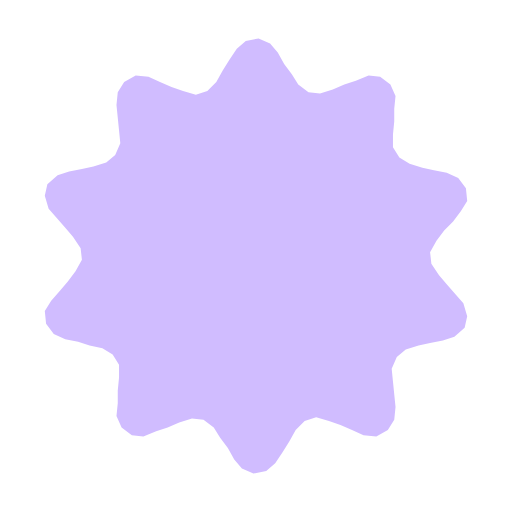
t = 0.00 s
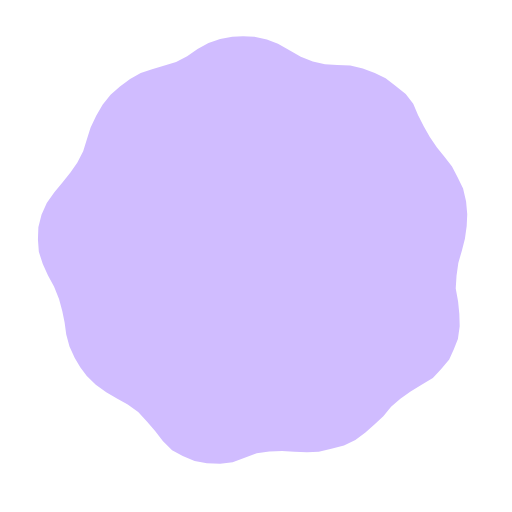
t = 0.89 s
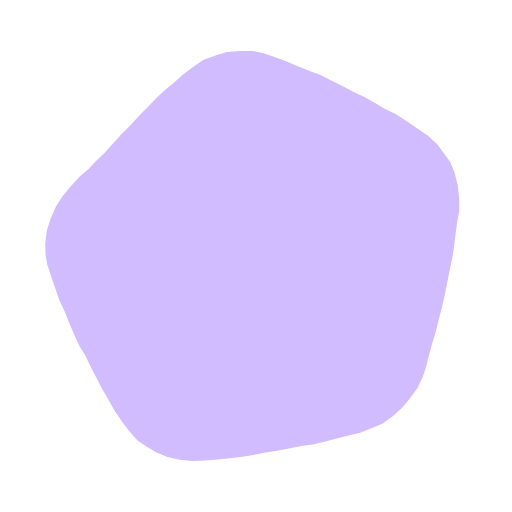
t = 1.63 s
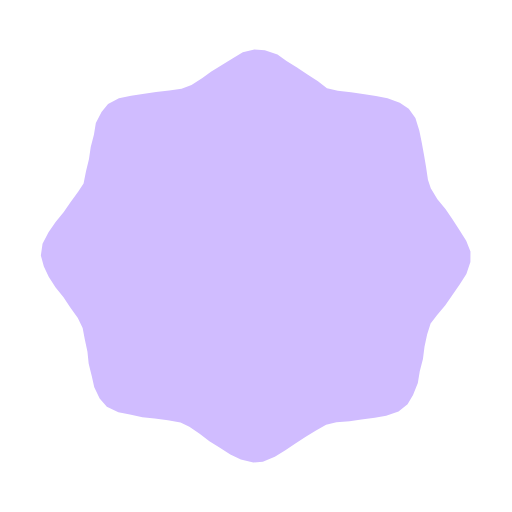
t = 2.50 s
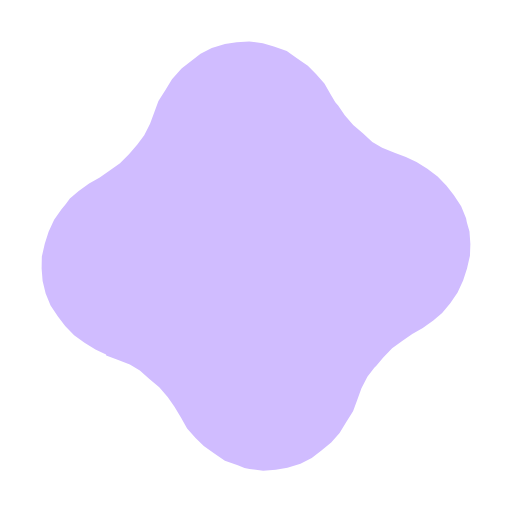
t = 3.38 s
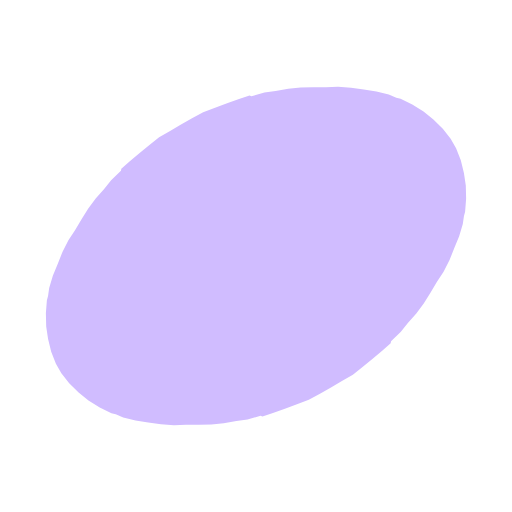
t = 4.11 s

The animated SVG that drew these frames (rendered in a browser with its animation timeline set to each time). Animation: 2 SMIL elements (animate=1,animateTransform=1); one cycle of 5.00 s, repeats indefinitely.

<!--
  - Golem XIV - Autonomous metacognitive AI system with semantic memory and self-directed research
  - Copyright (C) 2025  Kazimierz Pogoda / Xemantic
  -
  - This program is free software: you can redistribute it and/or modify
  - it under the terms of the GNU Affero General Public License as
  - published by the Free Software Foundation, either version 3 of the
  - License, or (at your option) any later version.
  -
  - This program is distributed in the hope that it will be useful,
  - but WITHOUT ANY WARRANTY; without even the implied warranty of
  - MERCHANTABILITY or FITNESS FOR A PARTICULAR PURPOSE.  See the
  - GNU Affero General Public License for more details.
  -
  - You should have received a copy of the GNU Affero General Public License
  - along with this program.  If not, see <https://www.gnu.org/licenses/>.
  -->

<svg width="100%" height="100%" viewBox="4 4 40 40" fill="none" xmlns="http://www.w3.org/2000/svg">
  <path fill="#D0BCFF">
    <animate attributeName="d" dur="5s" repeatCount="indefinite" calcMode="spline" keySplines="0.5 0.2 0 0.8; 0.5 0.2 0 0.8; 0.5 0.2 0 0.8; 0.5 0.2 0 0.8; 0.5 0.2 0 0.8; 0.5 0.2 0 0.8; 0.5 0.2 0 0.8; 0.5 0.2 0 0.8; 0.5 0.2 0 0.8; 0.5 0.2 0 0.8; 0.5 0.2 0 0.8; 0.5 0.2 0 0.8; 0.5 0.2 0 0.8" keyTimes="0; 0.14; 0.14; 0.29; 0.29; 0.43; 0.43; 0.57; 0.57; 0.71; 0.71; 0.86; 0.86; 1" values="M20.9 10.4 21.4 9.5 21.9 8.7 22.5 7.8 23.2 7.2 24.2 7 25.1 7.4 25.7 8.1 26.2 9 26.8 9.8 27.3 10.6 28.1 11.2 29 11.3 30 11 30.9 10.6 31.8 10.3 32.8 9.9 33.7 10 34.5 10.6 34.9 11.5 34.8 12.5 34.8 13.5 34.7 14.5 34.7 15.5 35.2 16.3 36 16.8 37 17.1 37.9 17.3 38.9 17.5 39.8 17.9 40.4 18.7 40.5 19.7 40 20.5 39.4 21.3 38.7 22 38.1 22.8 37.6 23.7 37.7 24.6 38.3 25.5 38.9 26.2 39.6 27 40.2 27.7 40.5 28.7 40.3 29.6 39.5 30.3 38.6 30.6 37.6 30.8 36.7 31 35.7 31.3 35 31.9 34.6 32.8 34.7 33.8 34.8 34.8 34.9 35.8 34.8 36.8 34.3 37.6 33.4 38.1 32.4 38 31.5 37.6 30.6 37.2 29.7 36.9 28.7 36.6 27.8 36.9 27.1 37.6 26.6 38.5 26.1 39.3 25.5 40.2 24.8 40.8 23.8 41 22.9 40.6 22.3 39.9 21.8 39 21.2 38.2 20.7 37.4 19.9 36.8 19 36.7 18 37 17.1 37.4 16.2 37.7 15.2 38.1 14.3 38 13.5 37.4 13.1 36.5 13.2 35.5 13.2 34.5 13.3 33.5 13.3 32.5 12.8 31.7 12 31.2 11 31 10.1 30.7 9.1 30.5 8.2 30.1 7.6 29.3 7.5 28.3 8 27.5 8.7 26.7 9.3 26 9.9 25.2 10.4 24.3 10.3 23.4 9.7 22.5 9.1 21.8 8.4 21 7.8 20.3 7.5 19.3 7.7 18.4 8.5 17.7 9.4 17.4 10.4 17.2 11.3 17 12.3 16.7 13 16.1 13.4 15.2 13.3 14.2 13.2 13.2 13.1 12.2 13.2 11.2 13.7 10.4 14.6 9.9 15.6 10 16.5 10.4 17.4 10.8 18.3 11.1 19.3 11.4 20.2 11.1Z;
M20.3 8.6 21.1 8 22 7.6 23 7.3 23 7.3 24 7.2 25 7.3 25.9 7.5 26.8 8 27.6 8.6 28.4 9.1 28.4 9.1 29.3 9.6 30.3 9.8 31.3 9.9 32.3 10 33.3 10.2 34.2 10.6 34.2 10.6 35 11.2 35.7 11.9 36.3 12.7 36.7 13.6 36.9 14.6 37.2 15.5 37.2 15.5 37.6 16.5 38.2 17.3 38.9 18 39.6 18.7 40.2 19.5 40.6 20.4 40.6 20.4 40.9 21.3 41 22.3 40.9 23.3 40.6 24.3 40.2 25.2 39.8 26.1 39.8 26.1 39.5 27 39.4 28 39.5 29 39.6 30 39.5 31 39.3 32 39.3 32 38.9 32.9 38.3 33.7 37.6 34.4 36.8 35 35.9 35.4 35 35.8 35 35.8 34.1 36.3 33.4 37 32.9 37.9 32.3 38.7 31.6 39.4 30.8 40 30.8 40 29.9 40.4 28.9 40.7 27.9 40.8 27 40.7 26 40.4 25 40.1 25 40.1 24 40 23 40.1 22.1 40.4 21.1 40.7 20.1 40.8 19.1 40.7 19.1 40.7 18.2 40.5 17.3 40 16.4 39.5 15.7 38.8 15.2 37.9 14.6 37.1 14.6 37.1 13.9 36.4 13.1 35.8 12.2 35.4 11.3 35 10.5 34.4 9.7 33.8 9.7 33.8 9.1 32.9 8.7 32 8.5 31.1 8.4 30.1 8.5 29.1 8.6 28.1 8.6 28.1 8.5 27.1 8.3 26.1 7.8 25.2 7.4 24.3 7.1 23.4 7 22.4 7 22.4 7.1 21.4 7.3 20.4 7.8 19.5 8.3 18.7 9.1 18 9.8 17.3 9.8 17.3 10.4 16.5 10.8 15.6 11 14.6 11.3 13.7 11.7 12.8 12.2 11.9 12.2 11.9 12.9 11.2 13.8 10.7 14.7 10.2 15.6 10 16.6 9.9 17.6 9.8 17.6 9.8 18.6 9.6 19.5 9.2Z;
M18.6 9.6 19.5 9.2 20.3 8.6 21.1 8 22 7.6 23 7.3 24 7.2 25 7.3 25.9 7.5 26.8 8 27.6 8.6 28.4 9.1 29.3 9.6 30.3 9.8 31.3 9.9 32.3 10 33.3 10.2 34.2 10.6 35 11.2 35.7 11.9 36.3 12.7 36.7 13.6 36.9 14.6 37.2 15.5 37.6 16.4 38.2 17.3 38.9 18 39.6 18.7 40.2 19.5 40.6 20.4 40.9 21.3 41 22.3 40.9 23.3 40.6 24.3 40.2 25.2 39.8 26.1 39.5 27 39.4 28 39.5 29 39.6 30 39.5 31 39.3 32 38.9 32.9 38.3 33.7 37.6 34.4 36.8 35 35.9 35.4 35 35.8 34.1 36.3 33.4 37 32.9 37.9 32.3 38.7 31.6 39.4 30.8 40 29.9 40.4 28.9 40.7 27.9 40.8 27 40.7 26 40.4 25 40.1 24 40 23 40.1 22.1 40.4 21.1 40.7 20.1 40.8 19.1 40.7 18.2 40.5 17.3 40 16.4 39.5 15.7 38.8 15.2 37.9 14.6 37.1 13.9 36.4 13.1 35.8 12.2 35.4 11.3 35 10.5 34.4 9.7 33.8 9.1 32.9 8.7 32 8.5 31.1 8.4 30.1 8.5 29.1 8.6 28.1 8.5 27.1 8.3 26.1 7.8 25.2 7.4 24.3 7.1 23.4 7 22.4 7.1 21.4 7.3 20.4 7.8 19.5 8.3 18.7 9.1 18 9.8 17.3 10.4 16.5 10.8 15.6 11 14.6 11.3 13.7 11.7 12.8 12.2 11.9 12.9 11.2 13.8 10.7 14.7 10.2 15.6 10 16.6 9.9 17.6 9.8Z;
M18.6 9.9 19.5 9.4 20.3 8.8 21.1 8.2 22 7.8 23 7.6 23.9 7.5 24.9 7.6 25.9 7.8 26.8 8.2 27.6 8.7 28.5 9.3 29.3 9.9 30.1 10.5 30.9 11 31.7 11.6 32.5 12.2 33.3 12.8 33.7 13.1 34.1 13.3 34.9 13.9 35.7 14.5 36.6 15 37.4 15.6 38.2 16.2 39 16.8 39.7 17.5 40.2 18.3 40.7 19.2 40.9 20.1 41 21.1 40.9 22.1 40.7 23.1 40.3 24 40 24.9 39.7 25.9 39.4 26.8 39 27.8 38.7 28.7 38.4 29.6 38.1 30.6 37.8 31.5 37.5 32.5 37.2 33.4 36.9 34.4 36.6 35.3 36.2 36.2 35.7 37.1 35 37.8 34.3 38.4 33.4 38.9 32.5 39.3 31.5 39.5 30.5 39.5 30 39.5 29.5 39.5 28.5 39.5 27.5 39.5 26.5 39.5 25.5 39.4 24.5 39.4 23.6 39.4 22.6 39.4 21.6 39.5 20.6 39.5 19.6 39.5 18.6 39.5 17.6 39.5 16.6 39.5 15.6 39.3 14.7 39 13.8 38.5 13.1 37.9 12.4 37.2 11.9 36.3 11.5 35.4 11.2 34.5 10.9 33.5 10.6 32.6 10.3 31.6 10 30.7 9.7 29.7 9.3 28.8 9 27.9 8.7 26.9 8.4 26 8 25 7.7 24.1 7.4 23.2 7.1 22.2 7.1 21.7 7 21.2 7.1 20.2 7.3 19.3 7.7 18.4 8.3 17.5 8.9 16.8 9.7 16.2 10.5 15.6 11.4 15.1 12.2 14.5 13 14 13.8 13.4 14.6 12.8 15.4 12.3 16.2 11.7 17 11.1 17.8 10.5Z;
M15.4 12.3 16.2 11.7 17 11.1 17.8 10.5 18.6 9.9 19.5 9.4 20.3 8.8 21.1 8.3 22 7.8 23 7.6 23.9 7.5 24.9 7.6 25.9 7.8 26.8 8.2 27.6 8.7 28.5 9.3 29.3 9.9 30.1 10.5 30.9 11 31.7 11.6 32.5 12.2 33.3 12.8 34.1 13.3 34.9 13.9 35.7 14.5 36.6 15 37.4 15.6 38.2 16.2 39 16.8 39.7 17.5 40.2 18.3 40.7 19.2 40.9 20.1 41 21.1 40.9 22.1 40.7 23.1 40.3 24 40 24.9 39.7 25.9 39.4 26.8 39 27.8 38.7 28.7 38.4 29.6 38.1 30.6 37.8 31.5 37.5 32.5 37.2 33.4 36.9 34.4 36.6 35.3 36.2 36.2 35.7 37.1 35 37.8 34.3 38.4 33.4 38.9 32.5 39.3 31.5 39.4 30.5 39.5 29.5 39.5 28.5 39.5 27.5 39.5 26.5 39.5 25.5 39.4 24.5 39.4 23.6 39.4 22.6 39.4 21.6 39.5 20.6 39.5 19.6 39.5 18.6 39.5 17.6 39.5 16.6 39.5 15.6 39.3 14.7 39 13.8 38.5 13.1 37.9 12.4 37.2 11.9 36.3 11.5 35.4 11.2 34.5 10.9 33.5 10.6 32.6 10.3 31.6 10 30.7 9.7 29.7 9.3 28.8 9 27.9 8.7 26.9 8.4 26 8 25 7.7 24.1 7.4 23.2 7.1 22.2 7 21.2 7.1 20.2 7.3 19.3 7.7 18.4 8.3 17.5 8.9 16.8 9.7 16.2 10.5 15.6 11.4 15.1 12.2 14.5 13 14 13.8 13.4 14.6 12.8Z;
M17 12.8 17.7 12.1 18.5 11.5 19.3 10.9 20.1 10.5 20.2 10.4 21.1 10 22 9.7 23 9.4 24 9.2 25 9 26 9 27 9 27.6 9.1 28 9.1 28.9 9.3 29.9 9.6 30.9 9.9 31.8 10.3 32.6 10.8 33.5 11.3 34.3 11.9 34.6 12.2 35 12.6 35.7 13.3 36.4 14.1 36.9 14.9 37.4 15.8 37.9 16.6 38.3 17.6 38.6 18.5 38.6 18.7 38.8 19.5 38.9 20.5 39 21.5 39 22.5 38.9 23.5 38.7 24.5 38.5 25.4 38.2 26.3 38.2 26.4 37.8 27.3 37.4 28.2 36.8 29.1 36.2 29.9 35.6 30.6 34.9 31.3 34.2 32 33.8 32.5 33.5 32.8 32.8 33.5 32.1 34.2 31.4 34.9 30.7 35.6 29.9 36.2 29.1 36.8 28.2 37.3 27.9 37.5 27.4 37.8 26.4 38.2 25.5 38.5 24.5 38.7 23.5 38.9 22.5 39 21.5 39 20.5 38.9 20.4 38.9 19.5 38.8 18.6 38.6 17.6 38.3 16.7 37.9 15.8 37.5 14.9 37 14.1 36.4 13.4 35.8 13.3 35.8 12.6 35.1 12 34.3 11.3 33.5 10.8 32.7 10.3 31.8 9.9 30.9 9.6 30 9.4 29.3 9.3 29 9.1 28 9 27 9 26 9 25 9.2 24 9.4 23 9.6 22.1 9.8 21.7 10 21.1 10.4 20.2 10.9 19.4 11.4 18.5 12.1 17.8 12.7 17 13.4 16.3 14.2 15.6 14.2 15.5 14.9 14.9 15.6 14.2 16.3 13.5Z;
M33.5 11.3 34.3 11.9 35 12.6 35.3 12.8 35.7 13.3 36.4 14.1 36.9 14.9 37.4 15.8 37.9 16.6 38.3 17.6 38.3 17.7 38.6 18.5 38.8 19.5 38.9 20.5 39 21.5 39 22.5 38.9 23.5 38.9 23.5 38.7 24.5 38.5 25.4 38.2 26.4 37.8 27.3 37.4 28.2 36.9 28.9 36.8 29.1 36.2 29.9 35.6 30.6 34.9 31.3 34.2 32 33.5 32.8 33.1 33.2 32.8 33.5 32.1 34.2 31.4 34.9 30.7 35.6 29.9 36.2 29.1 36.8 28.7 37 28.2 37.3 27.4 37.8 26.4 38.2 25.5 38.5 24.5 38.7 23.5 38.9 23.3 38.9 22.5 39 21.5 39 20.5 38.9 19.5 38.8 18.6 38.6 17.6 38.3 17.6 38.3 16.7 37.9 15.8 37.5 14.9 37 14.1 36.4 13.3 35.8 12.7 35.2 12.6 35.1 12 34.3 11.3 33.5 10.8 32.7 10.3 31.8 9.9 30.9 9.7 30.3 9.6 29.9 9.3 29 9.1 28 9 27 9 26 9 25 9.1 24.5 9.2 24 9.4 23 9.6 22.1 10 21.1 10.4 20.2 10.9 19.4 11.1 19.1 11.5 18.5 12.1 17.7 12.7 17 13.5 16.3 14.2 15.6 14.9 14.9 14.9 14.8 15.6 14.2 16.3 13.5 17 12.8 17.7 12.1 18.5 11.5 19.3 11 19.3 10.9 20.2 10.4 21.1 10 22 9.7 23 9.4 24 9.2 24.7 9.1 25 9 26 9 27 9 28 9.1 28.9 9.3 29.9 9.6 30.4 9.7 30.9 9.9 31.8 10.3 32.6 10.8Z;
M33.2 11.1 34.2 11.2 35.1 11.4 36 11.9 36.6 12.7 36.8 13.7 36.9 14.7 36.9 15.7 37 16.7 37.1 17.7 37.3 18.6 37.9 19.4 38.5 20.2 39.2 20.9 39.8 21.7 40.5 22.4 40.9 23.3 41 24.3 40.7 25.2 40.1 26 39.4 26.8 38.8 27.5 38.1 28.3 37.5 29.1 37.1 30 37 31 37 31.9 36.9 32.9 36.8 33.9 36.7 34.9 36.2 35.8 35.5 36.4 34.5 36.8 33.6 36.8 32.6 36.9 31.6 37 30.6 37.1 29.6 37.2 28.8 37.7 28 38.4 27.3 39 26.5 39.7 25.8 40.3 24.9 40.8 23.9 41 23 40.8 22.1 40.2 21.4 39.6 20.6 38.9 19.9 38.3 19.1 37.6 18.3 37.2 17.3 37 16.3 37 15.3 36.9 14.3 36.8 13.3 36.7 12.4 36.4 11.7 35.7 11.3 34.8 11.2 33.8 11.1 32.8 11 31.8 11 30.8 10.9 29.9 10.4 29 9.8 28.2 9.1 27.5 8.5 26.7 7.8 26 7.3 25.1 7 24.2 7.1 23.2 7.6 22.3 8.2 21.6 8.9 20.8 9.5 20.1 10.2 19.3 10.7 18.5 10.9 17.5 11 16.6 11.1 15.6 11.1 14.6 11.2 13.6 11.5 12.6 12.1 11.9 13 11.4 13.9 11.2 14.9 11.1 15.9 11 16.9 11 17.9 10.9 18.8 10.6 19.6 10 20.4 9.3 21.1 8.6 21.9 8 22.6 7.4 23.6 7 24.6 7.1 25.5 7.5 26.2 8.1 27 8.7 27.7 9.4 28.5 10 29.3 10.6 30.2 10.9 31.2 11 32.2 11.1Z;
M27.7 9.4 28.5 10 29.3 10.6 30.2 10.9 31.2 11 32.2 11.1 33.2 11.1 34.2 11.2 35.1 11.4 36 11.9 36.6 12.7 36.8 13.7 36.9 14.7 36.9 15.7 37 16.7 37.1 17.7 37.3 18.6 37.9 19.4 38.5 20.2 39.2 20.9 39.8 21.7 40.5 22.4 40.9 23.3 41 24.3 40.7 25.2 40.1 26 39.4 26.8 38.8 27.5 38.1 28.3 37.5 29.1 37.1 30 37 31 37 31.9 36.9 32.9 36.8 33.9 36.7 34.9 36.2 35.8 35.5 36.4 34.5 36.8 33.6 36.9 32.6 36.9 31.6 37 30.6 37.1 29.6 37.2 28.8 37.7 28 38.4 27.3 39 26.5 39.7 25.8 40.3 24.9 40.8 23.9 41 23 40.8 22.1 40.2 21.4 39.6 20.6 38.9 19.9 38.3 19.1 37.6 18.3 37.2 17.3 37 16.3 37 15.3 36.9 14.3 36.8 13.3 36.7 12.4 36.4 11.7 35.7 11.3 34.8 11.2 33.8 11.1 32.8 11 31.8 11 30.8 10.9 29.9 10.4 29 9.8 28.2 9.1 27.5 8.5 26.7 7.8 26 7.3 25.1 7 24.2 7.1 23.2 7.6 22.3 8.2 21.6 8.9 20.8 9.5 20.1 10.2 19.3 10.7 18.5 10.9 17.5 11 16.5 11.1 15.6 11.1 14.6 11.2 13.6 11.5 12.6 12.1 11.9 13 11.4 13.9 11.2 14.9 11.1 15.9 11 16.9 11 17.9 10.9 18.8 10.6 19.6 10 20.4 9.3 21.1 8.6 21.9 8 22.6 7.4 23.6 7 24.6 7.1 25.5 7.5 26.2 8.1 27 8.7Z;
M27.9 10.6 28.8 10.3 29.8 10.1 30.8 10 31.8 10.1 32.7 10.3 33.7 10.6 34.6 11.1 34.8 11.3 35.4 11.7 36.1 12.4 36.7 13.1 37.2 14 37.6 14.9 37.9 15.9 38 16.9 38 17.9 37.8 18.8 37.5 19.8 37.1 20.7 36.8 21.6 36.5 22.6 36.4 23.6 36.4 24.4 36.4 24.6 36.5 25.5 36.8 26.5 37.2 27.4 37.6 28.3 37.8 29.3 38 30.3 38 31.3 37.8 32.3 37.6 33.2 37.2 34.1 36.6 35 36 35.7 35.3 36.4 34.4 37 34.1 37.2 33.6 37.4 32.6 37.8 31.6 37.9 30.6 38 29.7 37.9 28.7 37.7 27.8 37.3 26.8 36.9 25.9 36.6 24.9 36.4 23.9 36.4 22.9 36.4 22 36.6 21 37 20.1 37.4 20.1 37.4 19.2 37.7 18.2 37.9 17.2 38 16.2 37.9 15.3 37.7 14.3 37.4 13.4 36.9 12.6 36.3 11.9 35.6 11.3 34.9 10.8 34 10.4 33.1 10.1 32.1 10 31.1 10 30.6 10 30.1 10.2 29.2 10.5 28.2 10.9 27.3 11.2 26.4 11.5 25.4 11.6 24.4 11.6 23.4 11.5 22.5 11.2 21.5 10.8 20.6 10.4 19.7 10.2 18.7 10 17.7 10 16.7 10 16.6 10.2 15.7 10.4 14.8 10.8 13.9 11.4 13 12 12.3 12.7 11.6 13.6 11 14.4 10.6 15.4 10.2 16.4 10.1 17.4 10 18.3 10.1 19.3 10.3 20.2 10.7 20.9 11 21.2 11.1 22.1 11.4 23.1 11.6 24.1 11.6 25.1 11.6 26 11.4 27 11Z;
M36 35.7 35.3 36.4 34.4 37 33.6 37.4 32.6 37.8 31.6 37.9 30.6 38 29.7 37.9 28.7 37.7 27.8 37.3 26.8 36.9 25.9 36.6 24.9 36.4 23.9 36.4 22.9 36.4 22 36.6 21 37 20.1 37.4 19.2 37.7 18.2 37.9 17.2 38 16.2 37.9 15.3 37.7 14.3 37.4 13.4 36.9 12.6 36.3 11.9 35.6 11.3 34.9 10.8 34 10.4 33.1 10.1 32.1 10 31.1 10 30.2 10.2 29.2 10.5 28.2 10.9 27.3 11.2 26.4 11.5 25.4 11.6 24.4 11.6 23.4 11.5 22.5 11.2 21.5 10.8 20.6 10.4 19.7 10.2 18.7 10 17.7 10 16.7 10.2 15.7 10.4 14.8 10.8 13.9 11.4 13 12 12.3 12.7 11.6 13.6 11 14.4 10.6 15.4 10.2 16.4 10.1 17.4 10 18.3 10.1 19.3 10.3 20.2 10.7 21.2 11.1 22.1 11.4 23.1 11.6 24.1 11.6 25.1 11.6 26 11.4 27 11 27.9 10.6 28.8 10.3 29.8 10.1 30.8 10 31.8 10.1 32.7 10.3 33.7 10.6 34.6 11.1 35.4 11.7 36.1 12.4 36.7 13.1 37.2 14 37.6 14.9 37.9 15.9 38 16.9 38 17.8 37.8 18.8 37.5 19.8 37.1 20.7 36.8 21.6 36.5 22.6 36.4 23.6 36.4 24.6 36.5 25.5 36.8 26.5 37.2 27.4 37.6 28.3 37.8 29.3 38 30.3 38 31.3 37.8 32.3 37.6 33.2 37.2 34.1 36.6 35Z;
M32.1 32.1 31.4 32.8 30.7 33.5 29.9 34.1 29.1 34.7 28.3 35.3 27.6 35.8 27.5 35.8 26.6 36.4 25.8 36.8 24.9 37.3 24 37.7 23.1 38 22.1 38.3 21.2 38.6 20.2 38.8 19.2 38.9 18.2 39 17.2 39 16.6 38.9 16.3 38.9 15.3 38.7 14.3 38.4 13.4 38 12.5 37.5 11.7 36.9 11.1 36.3 10.5 35.5 10 34.6 9.6 33.7 9.3 32.7 9.1 31.7 9.1 31.4 9 30.8 9 29.8 9.1 28.8 9.2 27.8 9.4 26.8 9.7 25.9 10 24.9 10.3 24 10.7 23.1 11.2 22.2 11.6 21.4 12.2 20.5 12.2 20.4 12.7 19.7 13.3 18.9 13.9 18.1 14.5 17.3 15.2 16.6 15.9 15.9 16.6 15.2 17.3 14.5 18.1 13.9 18.9 13.3 19.7 12.7 20.4 12.2 20.5 12.2 21.4 11.6 22.2 11.2 23.1 10.7 24 10.3 24.9 10 25.9 9.7 26.8 9.4 27.8 9.2 28.8 9.1 29.8 9 30.8 9 31.4 9.1 31.7 9.1 32.7 9.3 33.7 9.6 34.6 10 35.5 10.5 36.3 11.1 36.9 11.7 37.5 12.5 38 13.4 38.4 14.3 38.7 15.3 38.9 16.3 38.9 16.6 39 17.2 39 18.2 38.9 19.2 38.8 20.2 38.6 21.2 38.3 22.1 38 23.1 37.7 24 37.3 24.9 36.8 25.8 36.4 26.6 35.8 27.5 35.8 27.6 35.3 28.3 34.7 29.1 34.1 29.9 33.5 30.7 32.8 31.4Z;
M24.3 10.2 24.9 10 25.9 9.7 26.8 9.4 27.1 9.4 27.8 9.2 28.8 9.1 29.8 9 29.9 9 30.8 9 31.7 9.1 32.7 9.3 32.8 9.3 33.7 9.6 34.6 10 35.5 10.5 35.5 10.5 36.3 11.1 36.9 11.7 37.5 12.5 37.5 12.5 38 13.4 38.4 14.3 38.7 15.2 38.7 15.3 38.9 16.3 39 17.2 39 18.1 39 18.2 38.9 19.2 38.8 20.2 38.6 20.9 38.6 21.2 38.3 22.1 38 23.1 37.8 23.7 37.7 24 37.3 24.9 36.8 25.8 36.5 26.4 36.4 26.6 35.8 27.5 35.3 28.3 35 28.8 34.7 29.1 34.1 29.9 33.5 30.7 33.1 31.1 32.8 31.4 32.1 32.1 31.4 32.8 31.1 33.1 30.7 33.5 29.9 34.1 29.1 34.7 28.8 35 28.3 35.3 27.5 35.8 26.6 36.4 26.4 36.5 25.8 36.8 24.9 37.3 24 37.7 23.7 37.8 23.1 38 22.1 38.3 21.2 38.6 20.9 38.6 20.2 38.8 19.2 38.9 18.2 39 18.1 39 17.2 39 16.3 38.9 15.3 38.7 15.2 38.7 14.3 38.4 13.4 38 12.5 37.5 12.5 37.5 11.7 36.9 11.1 36.3 10.5 35.5 10.5 35.5 10 34.6 9.6 33.7 9.3 32.8 9.3 32.7 9.1 31.7 9 30.8 9 29.9 9 29.8 9.1 28.8 9.2 27.8 9.4 27.1 9.4 26.8 9.7 25.9 10 24.9 10.2 24.3 10.3 24 10.7 23.1 11.2 22.2 11.5 21.6 11.6 21.4 12.2 20.5 12.7 19.7 13 19.2 13.3 18.9 13.9 18.1 14.5 17.3 14.9 16.9 15.2 16.6 15.9 15.9 16.6 15.2 16.9 14.9 17.3 14.5 18.1 13.9 18.9 13.3 19.2 13 19.7 12.7 20.5 12.2 21.4 11.6 21.6 11.5 22.2 11.2 23.1 10.7 24 10.3Z;
M22.5 7.8 23.2 7.2 24.2 7 25.1 7.4 25.7 8.1 26.2 9 26.8 9.8 27.3 10.6 28.1 11.2 29 11.3 30 11 30.9 10.6 31.8 10.3 32.8 9.9 33.7 10 34.5 10.6 34.9 11.5 34.8 12.5 34.8 13.5 34.7 14.5 34.7 15.5 35.2 16.3 36 16.8 37 17 37.9 17.3 38.9 17.5 39.8 17.9 40.4 18.7 40.5 19.7 40 20.5 39.3 21.3 38.7 22 38.1 22.8 37.6 23.7 37.7 24.6 38.3 25.4 38.9 26.2 39.6 27 40.2 27.7 40.5 28.6 40.3 29.6 39.5 30.3 38.6 30.6 37.6 30.8 36.7 31 35.7 31.3 35 31.9 34.6 32.8 34.7 33.8 34.8 34.8 34.8 35.8 34.8 36.8 34.3 37.6 33.4 38.1 32.4 38 31.5 37.6 30.6 37.2 29.7 36.9 28.7 36.6 27.8 36.9 27.1 37.6 26.6 38.5 26.1 39.3 25.5 40.2 24.8 40.8 23.8 41 22.9 40.6 22.3 39.9 21.8 39 21.2 38.2 20.7 37.4 19.9 36.8 19 36.7 18 37 17.1 37.4 16.2 37.7 15.2 38.1 14.3 38 13.5 37.4 13.1 36.5 13.2 35.5 13.2 34.5 13.3 33.5 13.3 32.5 12.8 31.7 12 31.2 11 31 10.1 30.7 9.1 30.5 8.2 30.1 7.6 29.3 7.5 28.3 8 27.5 8.7 26.7 9.3 26 9.9 25.2 10.4 24.3 10.3 23.4 9.7 22.6 9.1 21.8 8.4 21 7.8 20.3 7.5 19.4 7.7 18.4 8.5 17.7 9.4 17.4 10.4 17.2 11.3 17 12.3 16.7 13 16.1 13.4 15.2 13.3 14.2 13.2 13.2 13.2 12.2 13.2 11.2 13.7 10.4 14.6 9.9 15.6 10 16.5 10.4 17.4 10.8 18.3 11.1 19.3 11.4 20.2 11.1 20.9 10.4 21.4 9.5 21.9 8.7Z"></animate>
    <animateTransform attributeName="transform" attributeType="XML" type="rotate" dur="5s" repeatCount="indefinite" calcMode="spline" keySplines="0.5 0.2 0 0.8; 0.5 0.2 0 0.8; 0.5 0.2 0 0.8; 0.5 0.2 0 0.8; 0.5 0.2 0 0.8; 0.5 0.2 0 0.8; 0.5 0.2 0 0.8" keyTimes="0; 0.14; 0.29; 0.43; 0.57; 0.71; 0.86; 1" values="0 24 24; 154 24 24; 309 24 24; 463 24 24; 617 24 24; 771 24 24; 926 24 24; 1080 24 24"></animateTransform>
  </path>
</svg>